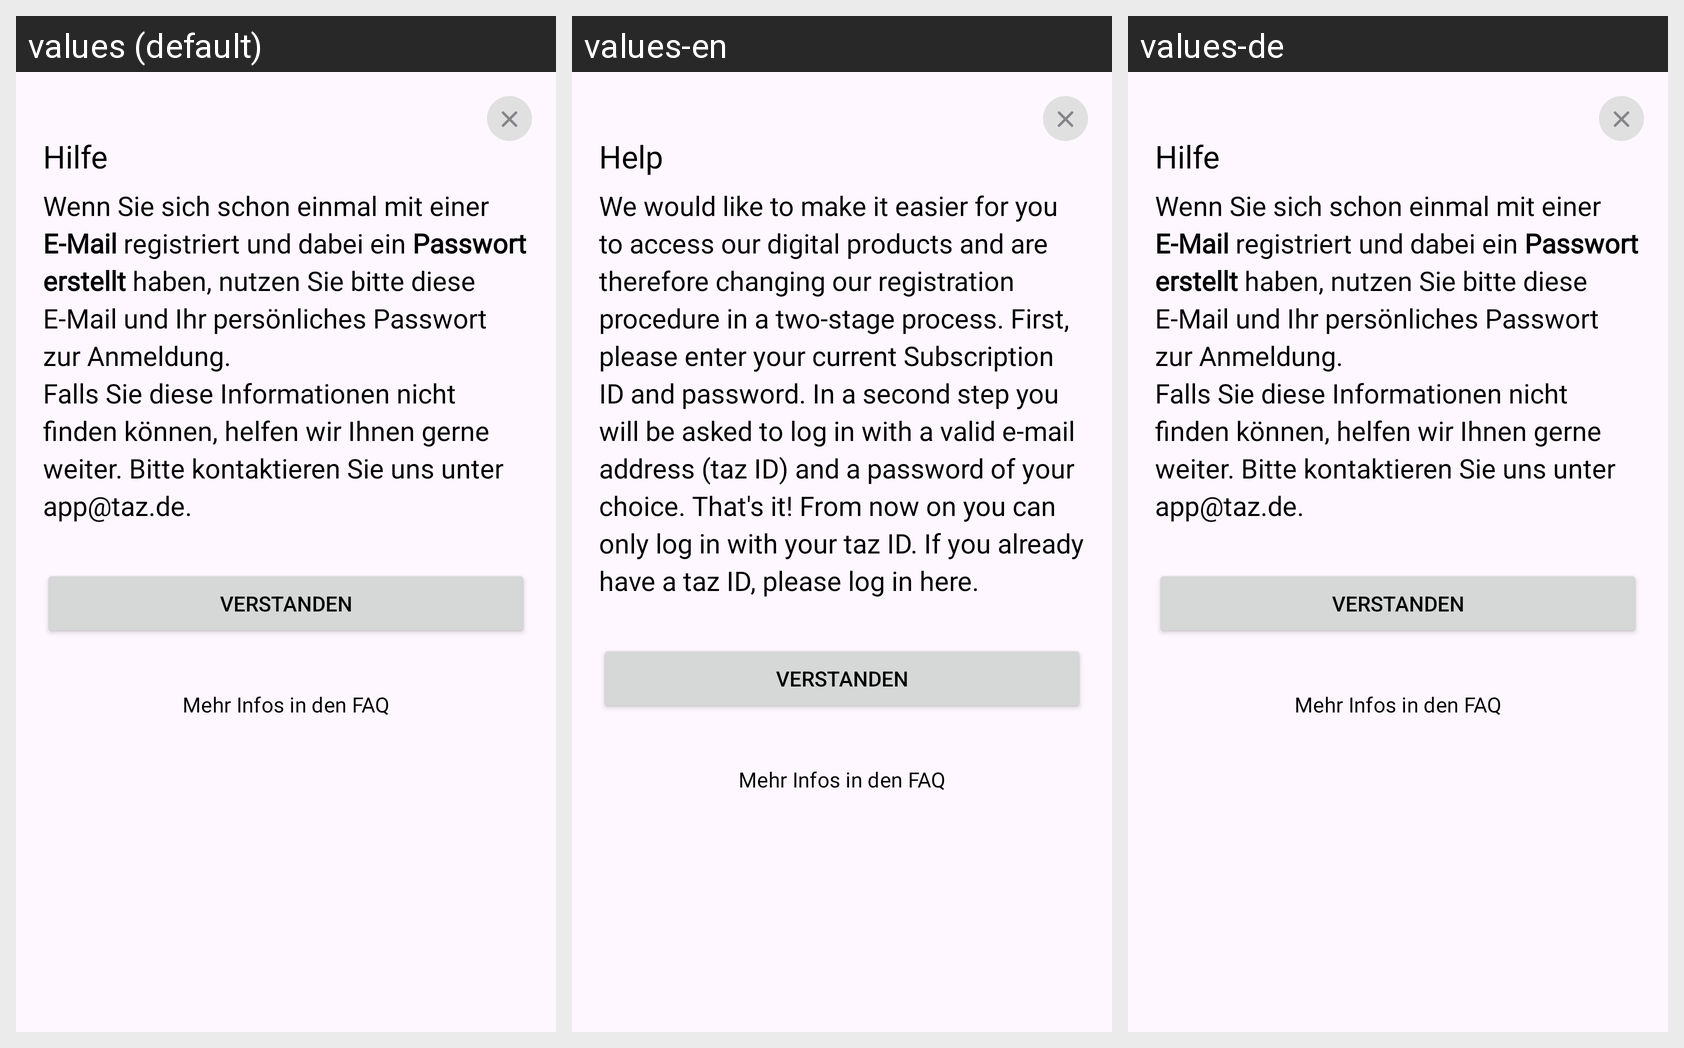

The same Android screen rendered under several of its app's locales, left to right. List the strings drawn on it with the default value and each locale's translation.
Android screen res/layout/fragment_bottom_sheet_login_help.xml rendered under 3 locales, left to right: values (default), values-en, values-de. Device: Nexus 5 (rendered at 1080×1920; each locale shown at half size, 540×960, under a caption strip naming it); theme AppTheme.
Strings drawn on this screen, with the default value and each locale's value (text and hints the layout hard-codes, and strings that could not be matched under every locale, appear in the picture but are not listed):

help
  values: Hilfe
  values-en: Help
  values-de: Hilfe  [not translated; the default value is used]

fragment_login_help
  values: Wenn Sie sich schon einmal mit einer E-Mail registriert und dabei ein Passwort erstellt haben, nutzen Sie bitte diese E-Mail und Ihr persönliches Passwort zur Anmeldung.
      Falls Sie diese Informationen nicht finden können, helfen wir Ihnen gerne weiter. Bitte kontaktieren Sie uns unter app@taz.de.
  values-en: We would like to make it easier for you to access our digital products and are therefore changing our registration procedure in a two-stage process. First, please enter your current Subscription ID and password. In a second step you will be asked to log in with a valid e-mail address (taz ID) and a password of your choice. That's it! From now on you can only log in with your taz ID. If you …[clipped]
  values-de: Wenn Sie sich schon einmal mit einer E-Mail registriert und dabei ein Passwort erstellt haben, nutzen Sie bitte diese E-Mail und Ihr persönliches Passwort zur Anmeldung.
      Falls Sie diese Informationen nicht finden können, helfen wir Ihnen gerne weiter. Bitte kontaktieren Sie uns unter app@taz.de.  [not translated; the default value is used]

roger_that
  values: Verstanden
  values-en: Verstanden  [not translated; the default value is used]
  values-de: Verstanden  [not translated; the default value is used]

fragment_login_help_more_info_faq
  values: Mehr Infos in den FAQ
  values-en: Mehr Infos in den FAQ  [not translated; the default value is used]
  values-de: Mehr Infos in den FAQ  [not translated; the default value is used]
